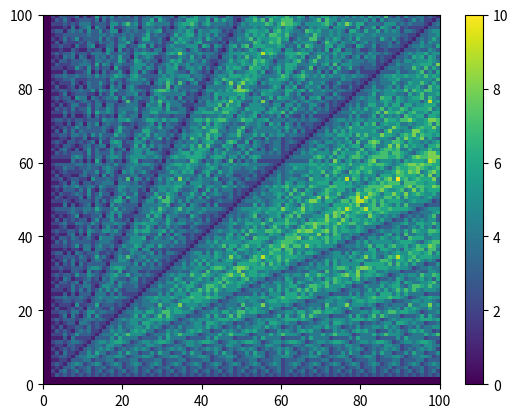

This chart was generated by the following Python code:
###############################################################################
# Euclidean Algorithm
###############################################################################
import matplotlib.pyplot as plt
import numpy as np

def gcd(a,b):
    if b == 0:
        return a
    return gcd(b, a%b)

def gcd_iter_tracking(a,b):
    n = 0
    while b > 0:
        n += 1
        t = b
        b = a % b
        a = t
    return a, n

N_max = 100
a_list = range(2,N_max)
b_list = range(2,N_max)
nmap = np.zeros((N_max,N_max))

for a_in in a_list:
    for b_in in b_list:
        g,n = gcd_iter_tracking(a_in, b_in)
        nmap[a_in][b_in] = n

fig, ax = plt.subplots()
pcm = ax.pcolormesh(nmap)
fig.colorbar(pcm)
plt.show()

max_val = 0
index_max = [0,0]
for i in range(0,N_max):
    for j in range(0,N_max):
        if nmap[i][j] > max_val:
            max_val = nmap[i][j]
            index_max[0] = i
            index_max[1] = j
print("Max = " + str(max_val) + " at " + str(index_max))
print
###############################################################################
# Extended Euclidean Algorithm
###############################################################################
# Solve a = 1 mod b and b =1 mod a <==>  n_a*a + n_b*b = 1
# return n_a, n_b or inv(a), inv(b) in mod the other variable
def modInverse(a, b):

    if b > a:
        n_b, n_a = modInverse(b, a)
        return n_a, n_b
    
    # Compute all the quotients using the same update rule as gcd: a becomes b
    # and b becomes a%b. 
    q = []
    while b > 1:
        q.append(a // b)
        a_old  = a
        b_old = b
        a = b_old
        b = a_old % b_old

    # See write up for details on the update step.
    n_a = 1
    n_b = -q.pop()
    while len(q) > 0:
        n_a_old = n_a
        n_b_old = n_b

        n_a = n_b_old
        n_b = n_a_old - (q.pop() * n_b_old)

    return n_a, n_b
    
    

# Mod inverse testing
a = 35
b = 97
print("a = " + str(a) + " b = " + str(b) + " | inv = " + str(modInverse(a,b)))